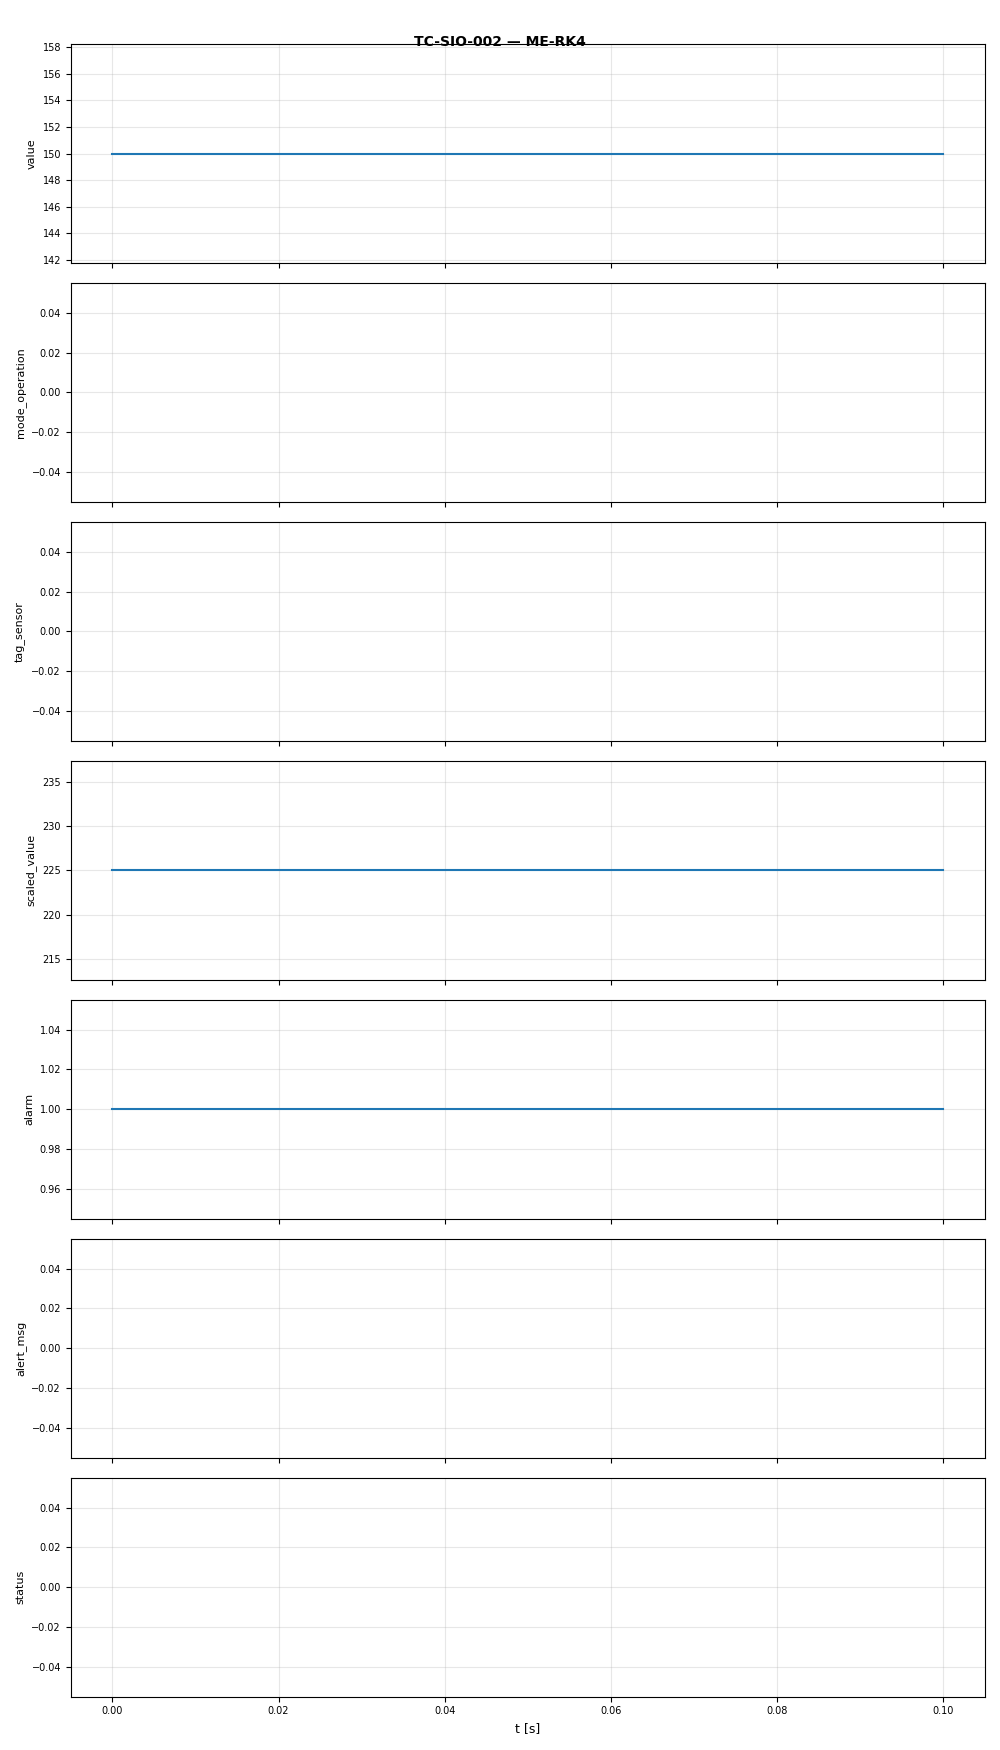

The data file committed next to this chart (first rows):
t, value, mode_operation, tag_sensor, scaled_value, alarm, alert_msg, status
0.0, 150.0, , , 225.0, 1.0, ALERT: value above upper limit (100.0), HIGH
0.1, 150.0, , , 225.0, 1.0, ALERT: value above upper limit (100.0), HIGH
